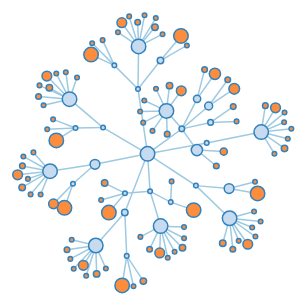
D3 v3 page, settled after 360 driven frames (6 s of simulated time); the page loaded 1 data file(s).



var width = 960,
    height = 500,
    root;

var force = d3.layout.force()
    .size([width, height])
    .on("tick", tick);

var svg = d3.select("body").append("svg")
    .attr("width", width)
    .attr("height", height);

var link = svg.selectAll(".link"),
    node = svg.selectAll(".node");

d3.json("sam.json", function(json) {
  root = json;
  update();
});

function update() {
  var nodes = flatten(root),
      links = d3.layout.tree().links(nodes);

  // Restart the force layout.
  force
      .nodes(nodes)
      .links(links)
      .start();

  // Update the links…
  link = link.data(links, function(d) { return d.target.id; });

  // Exit any old links.
  link.exit().remove();

  // Enter any new links.
  link.enter().insert("line", ".node")
      .attr("class", "link")
      .attr("x1", function(d) { return d.source.x; })
      .attr("y1", function(d) { return d.source.y; })
      .attr("x2", function(d) { return d.target.x; })
      .attr("y2", function(d) { return d.target.y; });

  // Update the nodes…
  node = node.data(nodes, function(d) { return d.id; }).style("fill", color);

  // Exit any old nodes.
  node.exit().remove();

  // Enter any new nodes.
  node.enter().append("circle")
      .attr("class", "node")
      .attr("cx", function(d) { return d.x; })
      .attr("cy", function(d) { return d.y; })
      .attr("r", function(d) { return Math.sqrt(d.size) * 1.618 || 4.5; })
      .style("fill", color)
      .on("click", click)
      .call(force.drag);

    d3.select(".node").append("text")
            .attr("dy", "25em")
            .text(function(d) { return d.name; });

//   node.enter().append("text")
//            .attr("dy", "25em")
//            .text(function(d) { return d.name; });
}

function tick() {
  link.attr("x1", function(d) { return d.source.x; })
      .attr("y1", function(d) { return d.source.y; })
      .attr("x2", function(d) { return d.target.x; })
      .attr("y2", function(d) { return d.target.y; });

  node.attr("cx", function(d) { return d.x; })
      .attr("cy", function(d) { return d.y; });
}

// Color leaf nodes orange, and packages white or blue.
function color(d) {
  return d._children ? "#3182bd" : d.children ? "#c6dbef" : "#fd8d3c";
}

// Toggle children on click.
function click(d) {
  if (!d3.event.defaultPrevented) {
    if (d.children) {
      d._children = d.children;
      d.children = null;
    } else {
      d.children = d._children;
      d._children = null;
    }
    update();
  }
}

// Returns a list of all nodes under the root.
function flatten(root) {
  var nodes = [], i = 0;

  function recurse(node) {
    if (node.children) node.children.forEach(recurse);
    if (!node.id) node.id = ++i;
    nodes.push(node);
  }

  recurse(root);
  return nodes;
}



### data: sam.json
{
 "children": [
  {
   "children": [
    "{... 3 keys}",
    "{... 3 keys}"
   ],
   "name": "today",
   "size": 9
  },
  {
   "children": [
    "{... 3 keys}",
    "{... 3 keys}"
   ],
   "name": "hope",
   "size": 4
  },
  {
   "children": [
    "{... 3 keys}",
    "{... 3 keys}",
    "{... 3 keys}",
    "{... 3 keys}",
    "{... 3 keys}"
   ],
   "name": "people",
   "size": 3
  },
  {
   "children": [
    "{... 3 keys}"
   ],
   "name": "color",
   "size": 2
  },
  {
   "children": [
    "{... 3 keys}",
    "{... 3 keys}",
    "{... 3 keys}"
   ],
   "name": "despair",
   "size": 2
  },
  {
   "children": [
    "{... 3 keys}",
    "{... 3 keys}",
    "{... 3 keys}"
   ],
   "name": "dignity",
   "size": 2
  },
  {
   "children": [
    "{... 3 keys}",
    "{... 3 keys}"
   ],
   "name": "history",
   "size": 2
  },
  {
   "children": [
    "{... 3 keys}",
    "{... 3 keys}"
   ],
   "name": "liberty",
   "size": 2
  }
 ],
 "name": "freedom",
 "size": 20
}